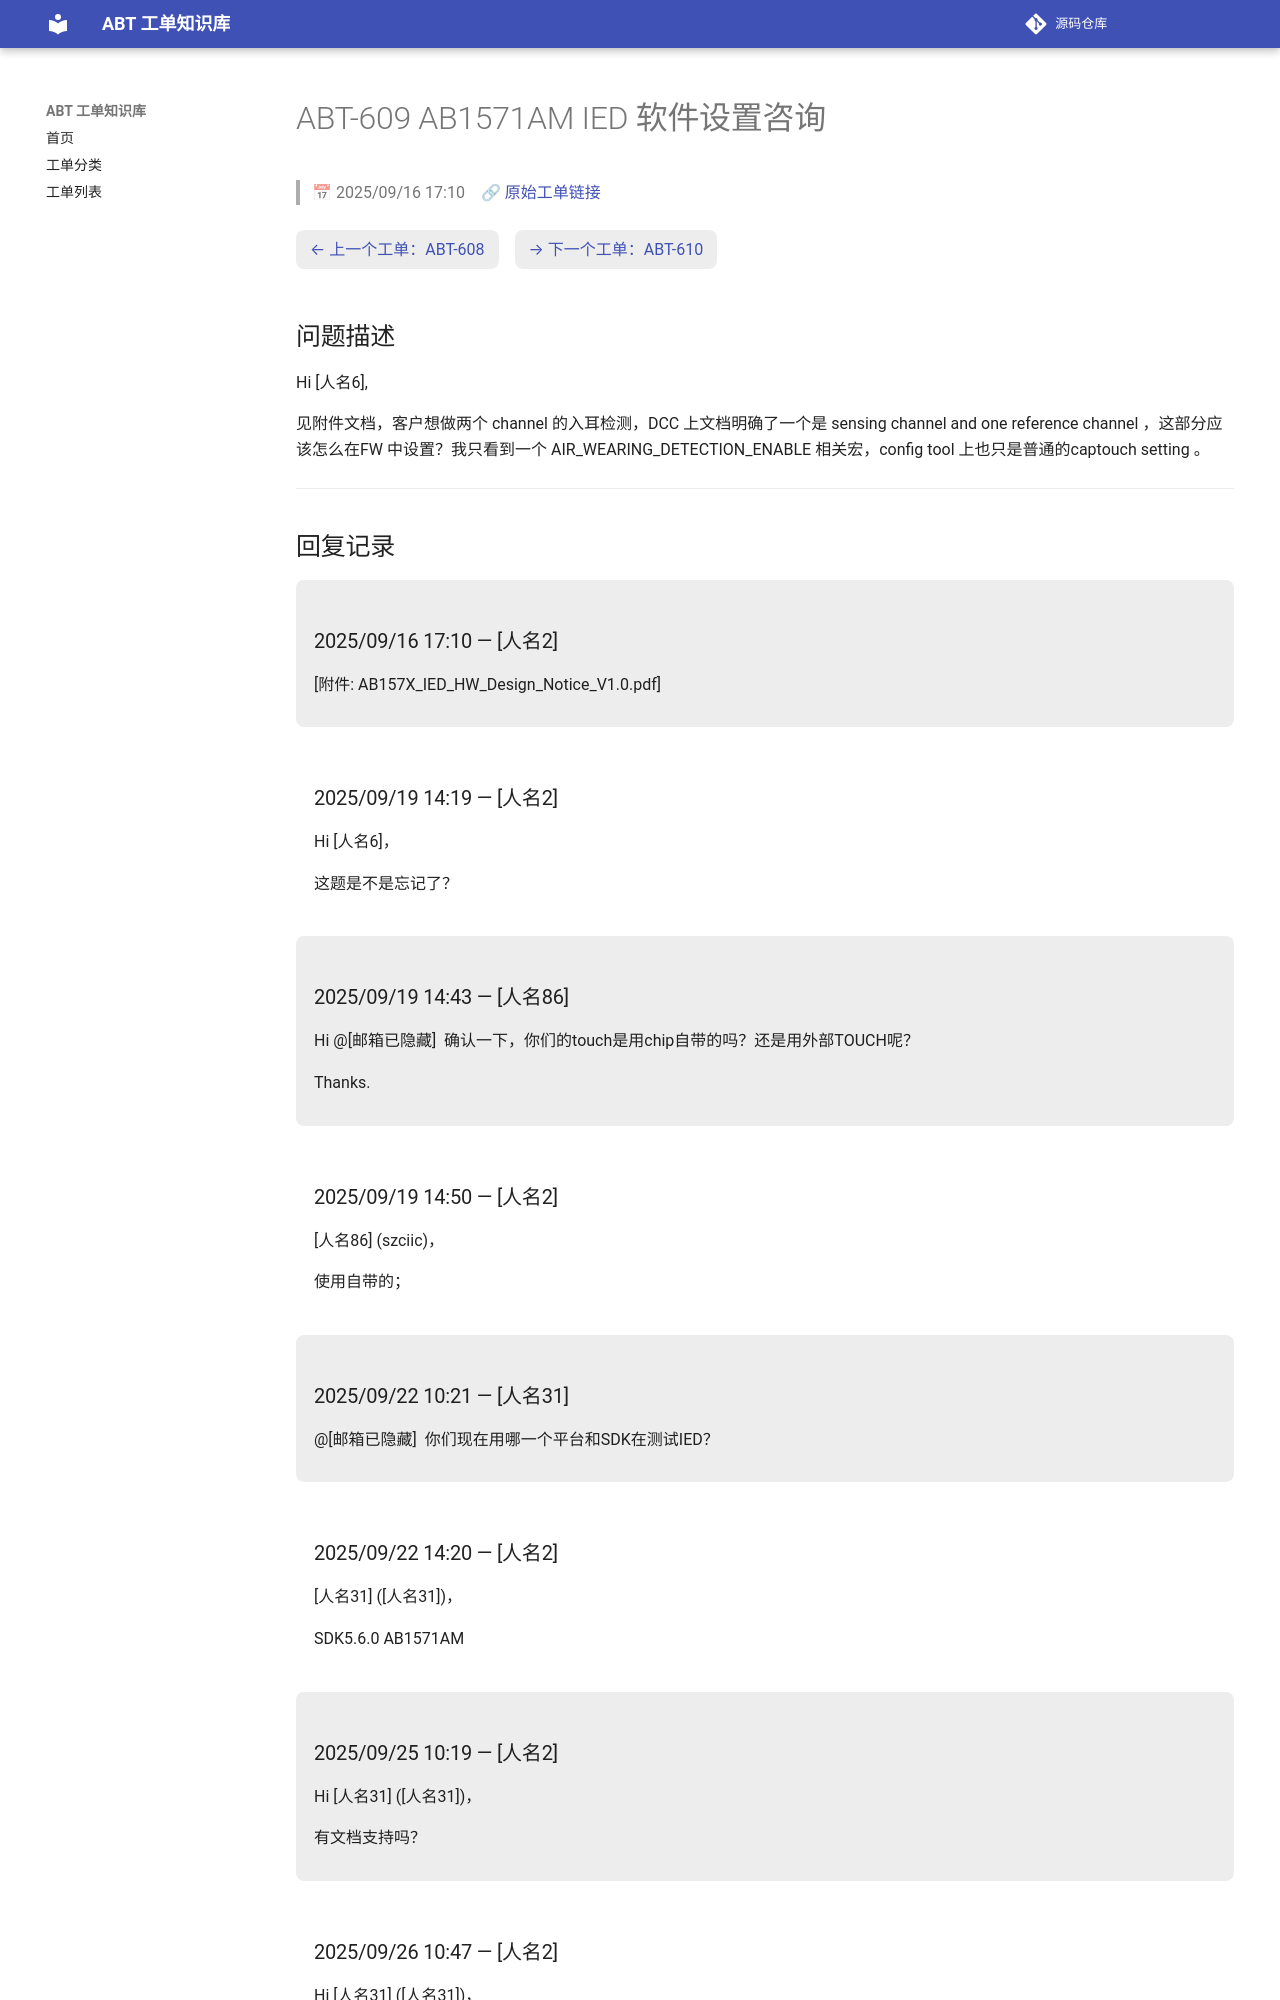

repository: luckycee/airoha-kb · page: tickets/ABT-609/index.html · generator: mkdocs

---
id: ABT-609
title: "AB1571AM IED 软件设置咨询"
date: 2025/09/16 17:10
status: Closed
source: https://eservice.airoha.com.tw/servicedesk/customer/portal/1038/MIUIX1565-609
---

# ABT-609 AB1571AM IED 软件设置咨询

> 📅 2025/09/16 17:10　🔗 [原始工单链接](https://eservice.airoha.com.tw/servicedesk/customer/portal/1038/MIUIX1565-609)

<div class="ticket-nav" markdown="1">

[← 上一个工单：ABT-608](ABT-608.md)　[→ 下一个工单：ABT-610](ABT-610.md)

</div>

## 问题描述

Hi [人名6],

见附件文档，客户想做两个 channel 的入耳检测，DCC 上文档明确了一个是 sensing channel and one reference channel ，这部分应该怎么在FW 中设置？我只看到一个 AIR_WEARING_DETECTION_ENABLE 相关宏，config tool 上也只是普通的captouch setting 。

---

## 回复记录

<div class="reply odd" markdown="1">

### 2025/09/16 17:10 — [人名2]

[附件: AB157X_IED_HW_Design_Notice_V1.0.pdf]

</div>

<div class="reply even" markdown="1">

### 2025/09/19 14:19 — [人名2]

Hi [人名6]，



这题是不是忘记了？

</div>

<div class="reply odd" markdown="1">

### 2025/09/19 14:43 — [人名86]

Hi @[邮箱已隐藏] 
确认一下，你们的touch是用chip自带的吗？还是用外部TOUCH呢？

 

Thanks.

</div>

<div class="reply even" markdown="1">

### 2025/09/19 14:50 — [人名2]

[人名86] (szciic)，



使用自带的；

</div>

<div class="reply odd" markdown="1">

### 2025/09/22 10:21 — [人名31]

@[邮箱已隐藏]  你们现在用哪一个平台和SDK在测试IED？

</div>

<div class="reply even" markdown="1">

### 2025/09/22 14:20 — [人名2]

[人名31] ([人名31])，



SDK5.6.0 AB1571AM

</div>

<div class="reply odd" markdown="1">
